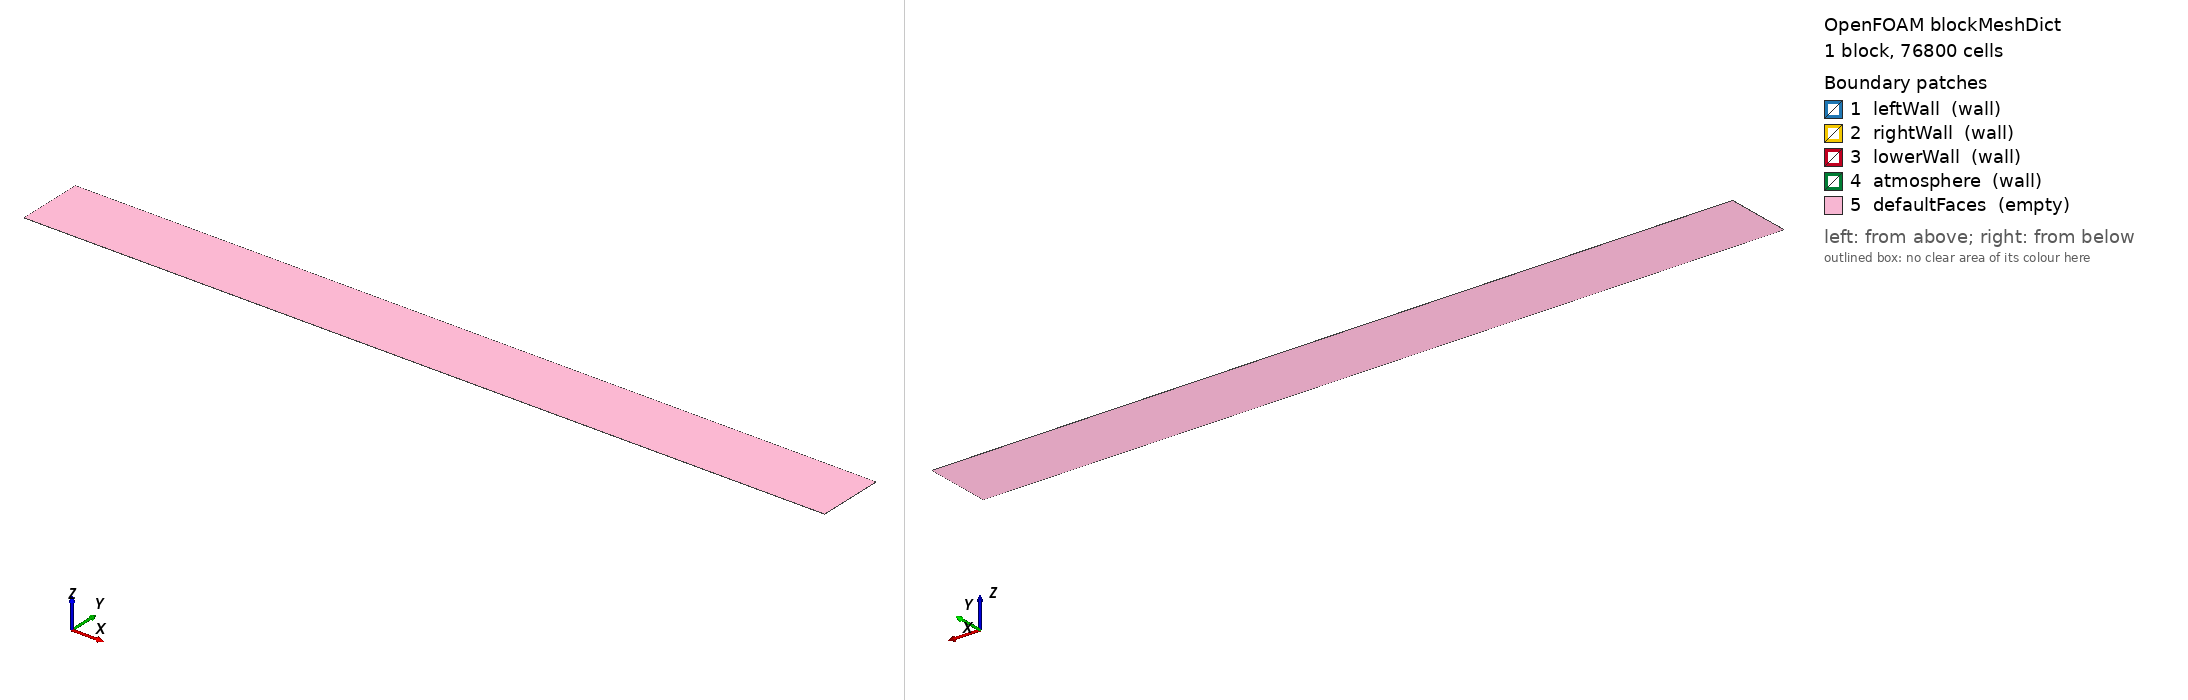

OpenFOAM case: the mesh blockMesh builds from blockMeshDict, 1 block(s), 76800 cells. Boundary patches (legend numbers): 1 leftWall (wall), 2 rightWall (wall), 3 lowerWall (wall), 4 atmosphere (wall), 5 defaultFaces (empty). Left view from above one corner, right view from below the opposite corner. Boundary conditions: 3 field file(s) under 0/; 0 of 5 drawn patches have an entry in a shipped field file.

=== system/blockMeshDict ===
/*--------------------------------*- C++ -*----------------------------------*\
| =========                 |                                                 |
| \\      /  F ield         | OpenFOAM: The Open Source CFD Toolbox           |
|  \\    /   O peration     | Version:  v2606                                 |
|   \\  /    A nd           | Website:  www.openfoam.com                      |
|    \\/     M anipulation  |                                                 |
\*---------------------------------------------------------------------------*/
FoamFile
{
    version     2.0;
    format      ascii;
    class       dictionary;
    object      blockMeshDict;
}
// * * * * * * * * * * * * * * * * * * * * * * * * * * * * * * * * * * * * * //

a       0.05715;
convertToMeters 1;

vertices
(
    (0                  0                    0)
    (#calc "15.0*$a"   0                    0)
    (#calc "15.0*$a"   #calc "1.25*$a"     0)
    (0                  #calc "1.25*$a"     0)
    (0                  0                    #calc "$a/480")
    (#calc "15.0*$a"   0                    #calc "$a/480")
    (#calc "15.0*$a"   #calc "1.25*$a"     #calc "$a/480")
    (0                  #calc "1.25*$a"     #calc "$a/480")
);

blocks
(
    hex (0 1 2 3 4 5 6 7) (480 160 1) simpleGrading (1 1 1)
);

edges ();

boundary
(
    leftWall  { type wall; faces ( (0 4 7 3) ); }
    rightWall { type wall; faces ( (1 2 6 5) ); }
    lowerWall { type wall; faces ( (0 1 5 4) ); }
    atmosphere{ type wall; faces ( (3 7 6 2) ); }
    defaultFaces { type empty; faces ( (0 3 2 1) (4 5 6 7) ); }
);

mergePatchPairs ();

// *********************************************************************** //


Also in the case, not shown: 0/C (2974484 bytes, source omitted); 0/Cz (1016585 bytes, source omitted); 0/alpha.water (154926 bytes, source omitted).
